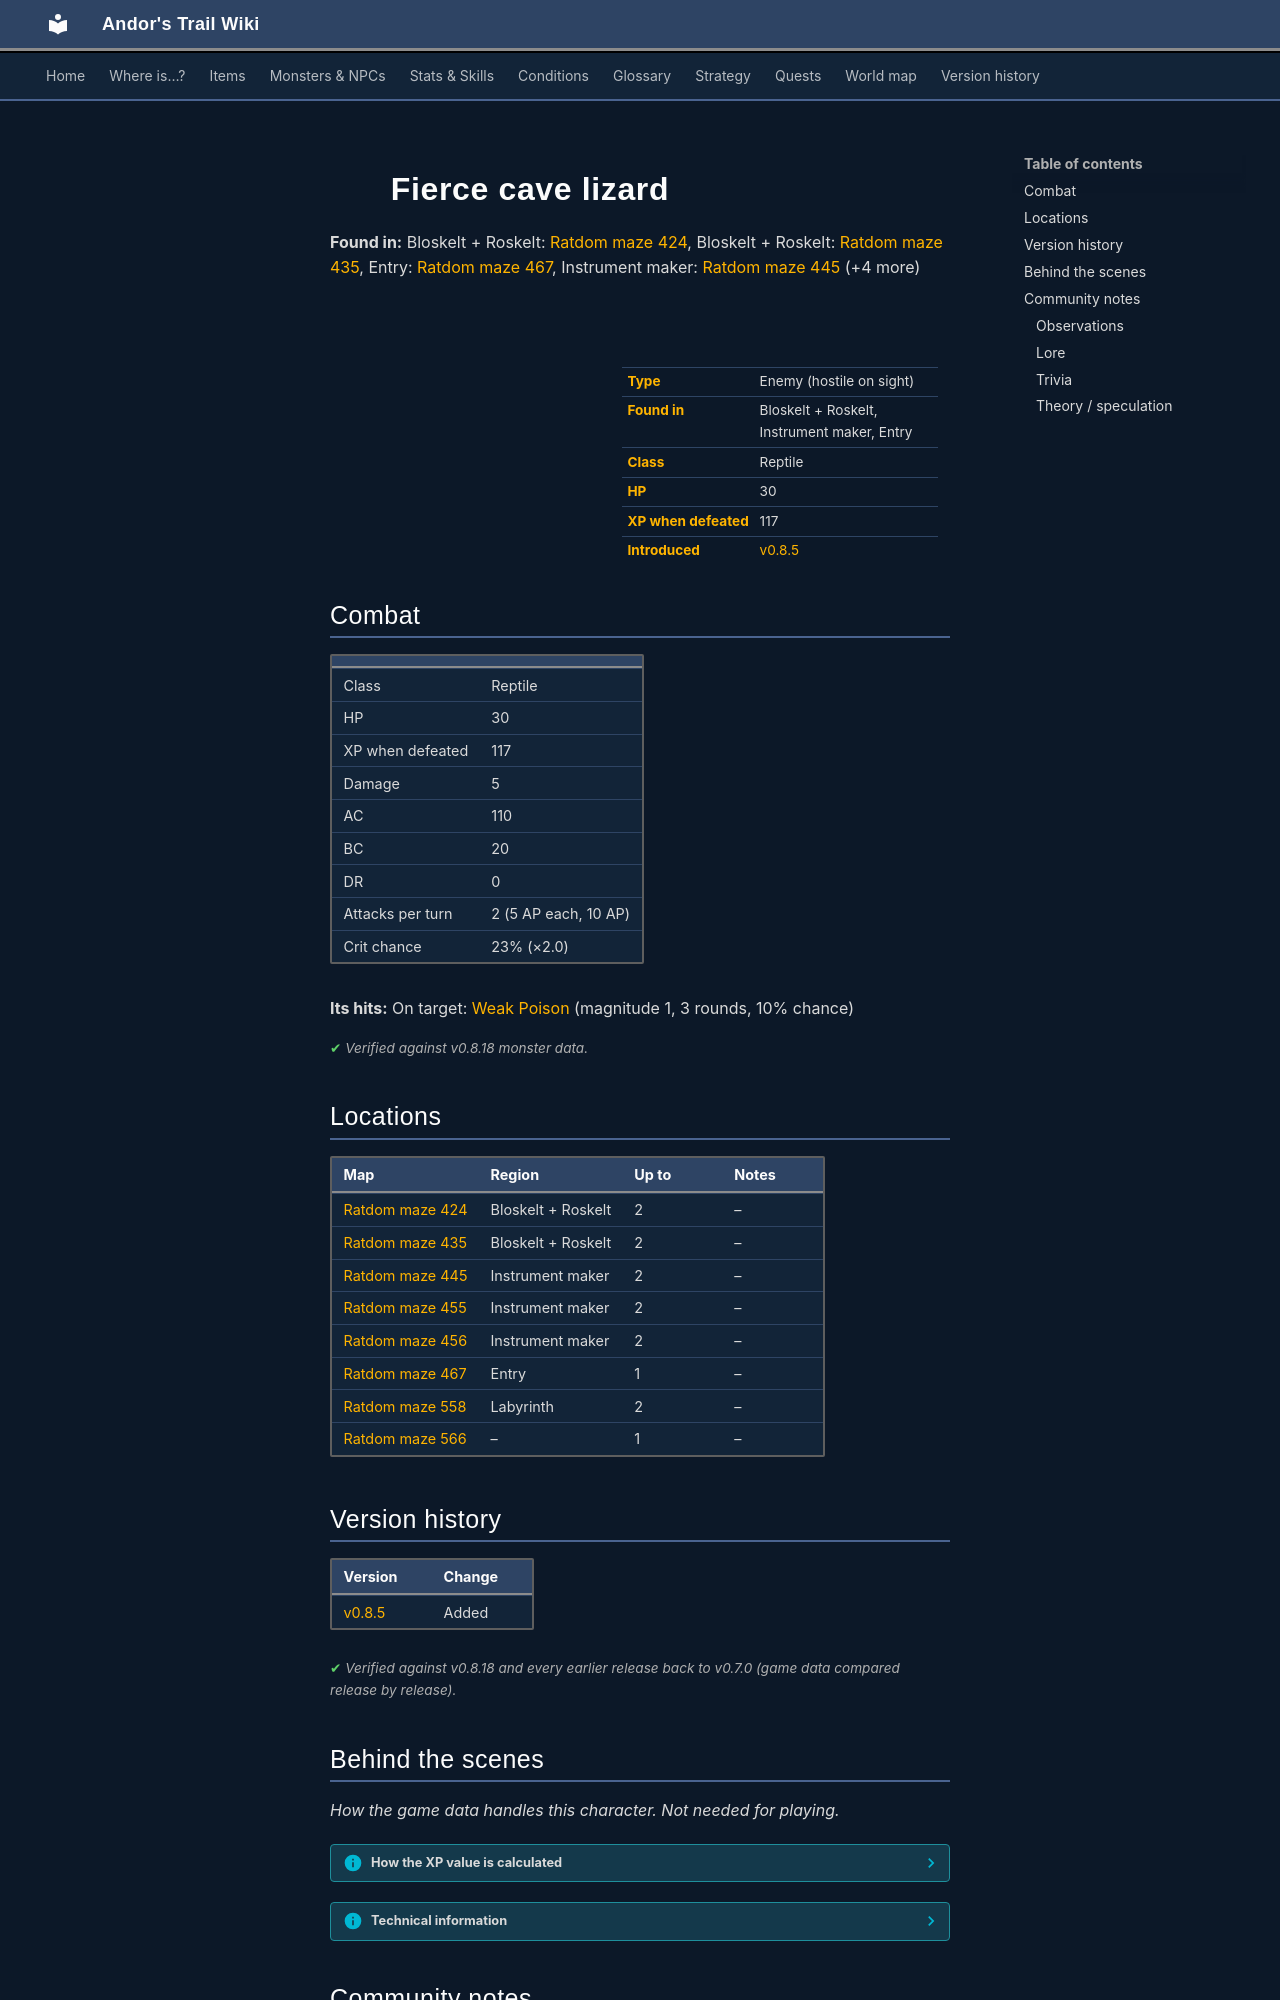

repository: asdfghjkl628/Andor-s-Trail-Wikiiii · page: monsters/ratdom_m7a/index.html · generator: mkdocs

---
description: "Fierce cave lizard is an enemy in Andor's Trail (reptile) with 30 HP, worth 117 XP, found in Bloskelt + Roskelt, Instrument maker, Entry."
---

# ![](../assets/icons/monsters/monsters_rltiles2_114.png){ .sprite } Fierce cave lizard

**Found in:** Bloskelt + Roskelt: [Ratdom maze 424](../maps/ratdom_maze_424.md), Bloskelt + Roskelt: [Ratdom maze 435](../maps/ratdom_maze_435.md), Entry: [Ratdom maze 467](../maps/ratdom_maze_467.md), Instrument maker: [Ratdom maze 445](../maps/ratdom_maze_445.md) (+4 more)

<div class="infobox" markdown>

<p class="ib-img"><img class="sprite" src="../../assets/icons/monsters/monsters_rltiles2_114.png" alt=""></p>

| | |
|---|---|
| **Type** | Enemy (hostile on sight) |
| **Found in** | Bloskelt + Roskelt, Instrument maker, Entry |
| **Class** | Reptile |
| **HP** | 30 |
| **XP when defeated** | 117 |
| **Introduced** | [v0.8.5](../versions/0.8.5.md) |

</div>

## Combat

| | |
|---|---|
| Class | Reptile |
| HP | 30 |
| XP when defeated | 117 |
| Damage | 5 |
| AC | 110 |
| BC | 20 |
| DR | 0 |
| Attacks per turn | 2 (5 AP each, 10 AP) |
| Crit chance | 23% (×2.0) |

**Its hits:** On target: [Weak Poison](../conditions/poison_weak.md) (magnitude 1, 3 rounds, 10% chance)


<p class="verified">Verified against v0.8.18 monster data.</p>

## Locations

| Map | Region | Up to | Notes |
|---|---|---|---|
| [Ratdom maze 424](../maps/ratdom_maze_424.md) | Bloskelt + Roskelt | 2 | – |
| [Ratdom maze 435](../maps/ratdom_maze_435.md) | Bloskelt + Roskelt | 2 | – |
| [Ratdom maze 445](../maps/ratdom_maze_445.md) | Instrument maker | 2 | – |
| [Ratdom maze 455](../maps/ratdom_maze_455.md) | Instrument maker | 2 | – |
| [Ratdom maze 456](../maps/ratdom_maze_456.md) | Instrument maker | 2 | – |
| [Ratdom maze 467](../maps/ratdom_maze_467.md) | Entry | 1 | – |
| [Ratdom maze 558](../maps/ratdom_maze_558.md) | Labyrinth | 2 | – |
| [Ratdom maze 566](../maps/ratdom_maze_566.md) | – | 1 | – |


## Version history

| Version | Change |
|---|---|
| [v0.8.5](../versions/0.8.5.md) | Added |

<p class="verified">Verified against v0.8.18 and every earlier release back to v0.7.0 (game data compared release by release).</p>


## Behind the scenes

*How the game data handles this character. Not needed for playing.*

??? info "How the XP value is calculated"

    The game computes each enemy's experience value when it loads the data (`MonsterTypeParser.java`):

    XP = ⌈(attacks per turn × attack chance × average damage × (1 + critical skill × critical multiplier) × 3 + HP × (1 + block chance) + 9 × damage resistance) × 0.7⌉

    Percentages are used as fractions (e.g. 60% = 0.6). Enemies whose attacks inflict a condition are worth 50 XP more. The More Exp skill adds a percentage on top.

??? info "Technical information"

    | | |
    |---|---|
    | Entry ID | `ratdom_m7a` |
    | Type (wiki) | Enemy |
    | Spawn group | `ratdom_m7` |
    | Loot table | – |
    | Conversation | – |
    | Faction | – |
    | Movement | – |
    | Icon | `monsters_rltiles2:114` |
    | Defined in | `res/raw/monsterlist_ratdom.json` |

    Raw data:

    ```json
    {
     "id": "ratdom_m7a",
     "name": "Fierce cave lizard",
     "iconID": "monsters_rltiles2:114",
     "maxHP": 30,
     "maxAP": 10,
     "monsterClass": "reptile",
     "attackDamage": {
      "min": 5,
      "max": 5
     },
     "spawnGroup": "ratdom_m7",
     "attackCost": 5,
     "attackChance": 110,
     "criticalSkill": 40,
     "criticalMultiplier": 2.0,
     "blockChance": 20,
     "hitEffect": {
      "conditionsTarget": [
       {
        "condition": "poison_weak",
        "magnitude": 1,
        "duration": 3,
        "chance": "10"
       }
      ]
     }
    }
    ```


## Community notes

<small>Written by players, not generated from game data. **Observations**: what players notice in-game · **Lore**: the in-world story · **Trivia**: real-world facts, references, development history · **Theory / speculation**: unconfirmed ideas; may just be unfinished content</small>

### Observations

*No notes yet. Contributions are welcome: [add a note](https://github.com/asdfghjkl628/Andor-s-Trail-Wikiiii/new/main/notes/monsters?filename=ratdom_m7a.md&value=%23%23%20Observations%0A%0A%3C%21--%20what%20players%20notice%20in-game%20--%3E%0A%0A%23%23%20Lore%0A%0A%3C%21--%20the%20in-world%20story%20--%3E%0A%0A%23%23%20Trivia%0A%0A%3C%21--%20real-world%20facts%2C%20references%2C%20development%20history%20--%3E%0A%0A%23%23%20Theory%20/%20speculation%0A%0A%3C%21--%20unconfirmed%20ideas%3B%20may%20just%20be%20unfinished%20content%20--%3E%0A).*
